Dataset: studio_data (GitHub, React-Developer751/new-ia). Classes: accounting finance, agriculture farm, bakery, barber, bookstore, cafe, car repair, car showroom, car wash, cleaning, clinic doctor, coaching tuition, construction, dental, digital agency, ecommerce, electrician, event party, fast food, florist, grocery, gym, ice cream, indian thali, interior design, jewellery, juice bar, kurti store, law firm, logistics, mobile app, none, pet clinic, pharmacy, photography, plumbing, real estate, italian restaurant, SaaS, salon, saree boutique, school, shoe store, solar energy, spa, sushi, sweet shop, toy store, travel agency, wedding, yoga.

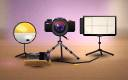
Label: photography

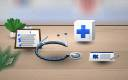
Label: clinic doctor

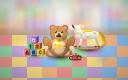
Label: toy store

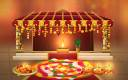
Label: wedding

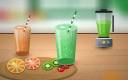
Label: juice bar

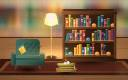
Label: bookstore
